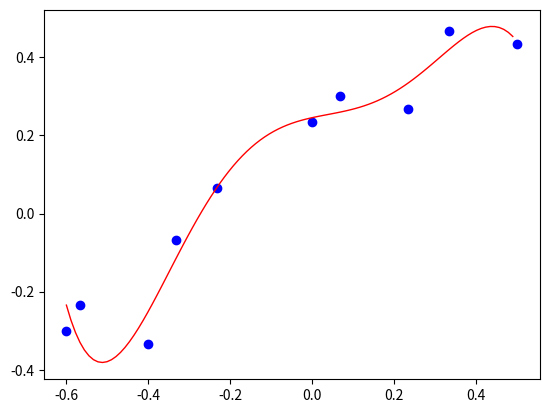

The matplotlib source for this figure:
# coding:utf-8
import numpy as np
import matplotlib.pyplot as plt

data = np.array( [[-0.4000, -0.3333], [-0.5667, -0.2333], [0.2333, 0.2667], [0.0000, 0.2333], [0.0667, 0.3000], [-0.3333, -0.0667], [0.3333, 0.4667], [0.5000, 0.4333], [-0.6000, -0.3000], [-0.2333, 0.0667]])

x = np.array([-0.4, -0.5667, 0.2333, 0, 0.0667, -0.3333, 0.3333, 0.5, -0.6, -0.2333])
y = np.array([[-0.3333], [-0.2333], [0.2667], [0.2333], [0.3], [-0.0667], [0.4667], [0.4333], [-0.3], [0.0667]])

Phi = np.array([x ** i for i in range(6)])
theta = np.dot(np.dot(np.linalg.inv(np.dot(Phi, Phi.T)), Phi), y)
print('theta =', theta)

plt.scatter(x, y, color='blue')
xx = np.arange(x.min(), x.max(), (x.max() - x.min()) / 100.0)
P = np.array([xx ** i for i in range(6)])
plt.plot(xx, np.dot(P.T, theta), color='red', linewidth='1.0')
plt.show() 